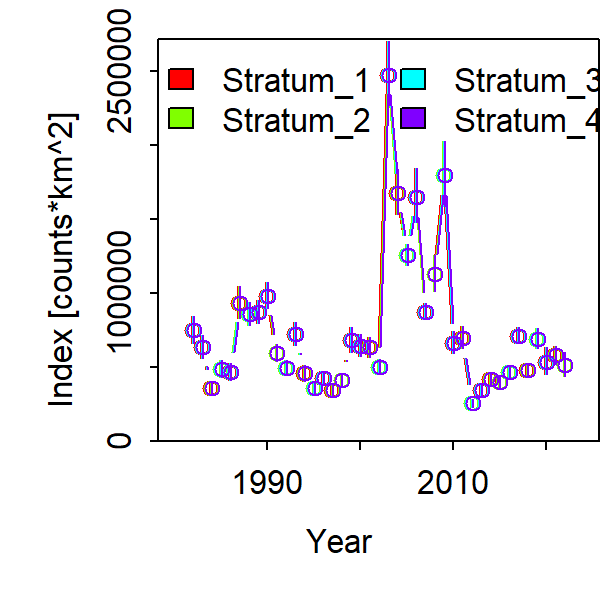

The data file committed next to this chart (first rows):
Category, Time, Stratum, Units, Estimate, Std. Error for Estimate, Std. Error for ln(Estimate)
1, 1982, Stratum_1, [counts*km^2], 750933, 91043, 0.1212
1, 1983, Stratum_1, [counts*km^2], 636006, 76906, 0.1209
1, 1984, Stratum_1, [counts*km^2], 358072, 40518, 0.1132
1, 1985, Stratum_1, [counts*km^2], 488371, 56250, 0.1152
1, 1986, Stratum_1, [counts*km^2], 468264, 57353, 0.1225
1, 1987, Stratum_1, [counts*km^2], 934902, 108681, 0.1162
1, 1988, Stratum_1, [counts*km^2], 860082, 76299, 0.08871
1, 1989, Stratum_1, [counts*km^2], 874531, 77514, 0.08863
1, 1990, Stratum_1, [counts*km^2], 981185, 88248, 0.08994
1, 1991, Stratum_1, [counts*km^2], 593183, 57376, 0.09673
1, 1992, Stratum_1, [counts*km^2], 494542, 48695, 0.09846
1, 1993, Stratum_1, [counts*km^2], 721815, 75470, 0.1046
1, 1994, Stratum_1, [counts*km^2], 456541, 52830, 0.1157
1, 1995, Stratum_1, [counts*km^2], 358225, 38674, 0.108
1, 1996, Stratum_1, [counts*km^2], 427204, 42482, 0.09944
1, 1997, Stratum_1, [counts*km^2], 346312, 40289, 0.1163
1, 1998, Stratum_1, [counts*km^2], 410240, 40848, 0.09957
1, 1999, Stratum_1, [counts*km^2], 679501, 82728, 0.1217
1, 2000, Stratum_1, [counts*km^2], 645329, 72084, 0.1117
1, 2001, Stratum_1, [counts*km^2], 634104, 67423, 0.1063
1, 2002, Stratum_1, [counts*km^2], 502831, 48657, 0.09677
1, 2003, Stratum_1, [counts*km^2], 2474729, 217630, 0.08794
1, 2004, Stratum_1, [counts*km^2], 1678074, 154200, 0.09189
1, 2005, Stratum_1, [counts*km^2], 1257522, 72974, 0.05803
1, 2006, Stratum_1, [counts*km^2], 1649484, 182150, 0.1104
1, 2007, Stratum_1, [counts*km^2], 874315, 54921, 0.06282
1, 2008, Stratum_1, [counts*km^2], 1128794, 119283, 0.1057
1, 2009, Stratum_1, [counts*km^2], 1794188, 220109, 0.1227
1, 2010, Stratum_1, [counts*km^2], 664780, 71929, 0.1082
1, 2011, Stratum_1, [counts*km^2], 696604, 73646, 0.1057
1, 2012, Stratum_1, [counts*km^2], 254312, 26302, 0.1034
1, 2013, Stratum_1, [counts*km^2], 345608, 38071, 0.1102
1, 2014, Stratum_1, [counts*km^2], 417492, 36622, 0.08772
1, 2015, Stratum_1, [counts*km^2], 396505, 34420, 0.08681
1, 2016, Stratum_1, [counts*km^2], 463668, 34497, 0.0744
1, 2017, Stratum_1, [counts*km^2], 711484, 53695, 0.07547
1, 2018, Stratum_1, [counts*km^2], 482313, 44229, 0.0917
1, 2019, Stratum_1, [counts*km^2], 691944, 65468, 0.09462
1, 2020, Stratum_1, [counts*km^2], 537210, 89248, 0.1661
1, 2021, Stratum_1, [counts*km^2], 577939, 60359, 0.1044
1, 2022, Stratum_1, [counts*km^2], 515879, 79430, 0.154
1, 1982, Stratum_2, [counts*km^2], 750933, 91043, 0.1212
1, 1983, Stratum_2, [counts*km^2], 636006, 76906, 0.1209
1, 1984, Stratum_2, [counts*km^2], 358072, 40518, 0.1132
1, 1985, Stratum_2, [counts*km^2], 488371, 56250, 0.1152
1, 1986, Stratum_2, [counts*km^2], 468264, 57353, 0.1225
1, 1987, Stratum_2, [counts*km^2], 934902, 108681, 0.1162
1, 1988, Stratum_2, [counts*km^2], 860082, 76299, 0.08871
1, 1989, Stratum_2, [counts*km^2], 874531, 77514, 0.08863
1, 1990, Stratum_2, [counts*km^2], 981185, 88248, 0.08994
1, 1991, Stratum_2, [counts*km^2], 593183, 57376, 0.09673
1, 1992, Stratum_2, [counts*km^2], 494542, 48695, 0.09846
1, 1993, Stratum_2, [counts*km^2], 721815, 75470, 0.1046
1, 1994, Stratum_2, [counts*km^2], 456541, 52830, 0.1157
1, 1995, Stratum_2, [counts*km^2], 358225, 38674, 0.108
1, 1996, Stratum_2, [counts*km^2], 427204, 42482, 0.09944
1, 1997, Stratum_2, [counts*km^2], 346312, 40289, 0.1163
1, 1998, Stratum_2, [counts*km^2], 410240, 40848, 0.09957
1, 1999, Stratum_2, [counts*km^2], 679501, 82728, 0.1217
1, 2000, Stratum_2, [counts*km^2], 645329, 72084, 0.1117
... 104 more rows
